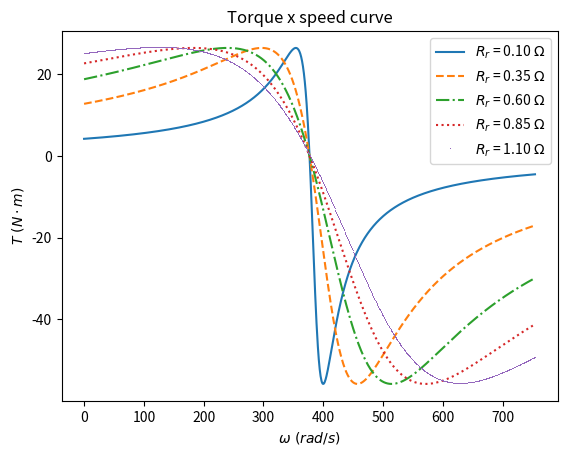

The script that saved this image:
import numpy as np
import matplotlib.pyplot as plt

R1 = .641
R2 = .332
X1 = 1.106
X2 = .464
Xm = 26.3

V = 127

s = np.linspace(1, -1, 1000)

w_s = 120*np.pi

w = (1 - s)*w_s

Vth = V*1j*Xm/(R1 + 1j*(Xm + X1))

Zth = 1j*Xm*(R1 + 1j*X1)/(R1 + 1j*(Xm + X1))

Rth = np.real(Zth)

Xth = np.imag(Zth)

leg = []
marker = ["-", "--", "-.", ":", ",", "."]
count = 0
for R2 in np.linspace(.1, 1.1, 5):
    T = 3*R2*abs(Vth)**2/(s*((Rth + R2/s)**2 + (X2 + Xth)**2)*w_s)

    plt.plot(w, T, marker[count])

    leg.append("$R_{r}$ = " + '{:.2f}'.format(R2) + " $\Omega$")
    count += 1

plt.legend(leg)
plt.xlabel("$\omega\ (rad/s)$")
plt.ylabel("$T\ (N\cdot m)$")
plt.title("Torque x speed curve")
plt.show()
